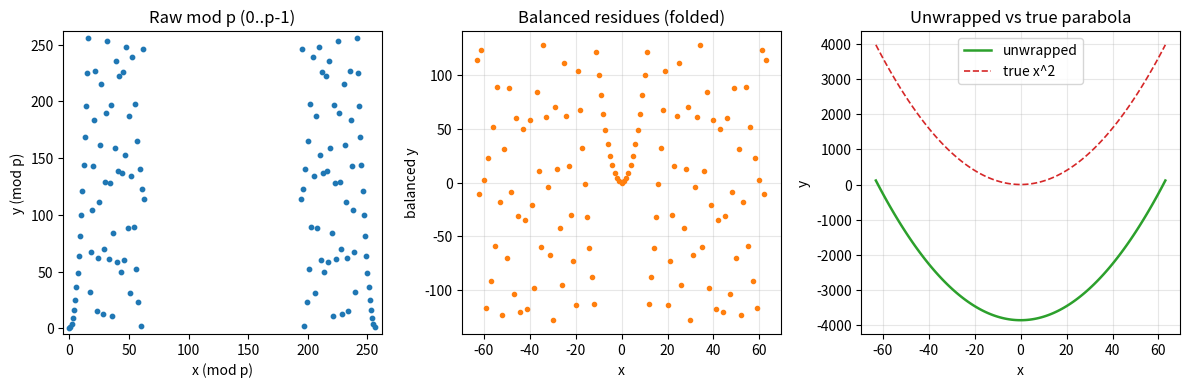

Write the Python code that produced this figure.
# file: plot_mod_parabola.py
import numpy as np
import matplotlib.pyplot as plt

def bal_mod(y, p):
    """Map y mod p into the balanced range [-(p-1)//2, (p-1)//2]."""
    r = y % p
    half = (p - 1) // 2
    return r - p if r > half else r

def unwrap_parabola(p, x_grid):
    """
    Phase-unwrap the modular outputs r_i = bal_mod(x_i^2, p) so that
    successive differences are chosen with minimal jump (±p adjustment).
    """
    r = np.array([bal_mod(x * x, p) for x in x_grid], dtype=int)
    Y = [int(r[0])]
    halfp = p / 2
    for i in range(1, len(r)):
        d = int(r[i] - r[i - 1])
        if d > halfp:
            d -= p
        elif d < -halfp:
            d += p
        Y.append(Y[-1] + d)
    return np.array(Y, dtype=int)

def main():
    p = 257
    # With step = 1, unwrapping is exact while |2x+1| < p/2.
    # For p=257, choose |x| <= 63 to be safe.
    X = 63
    step = 1

    x = np.arange(-X, X + 1, step, dtype=int)

    # Raw modular values in 0..p-1
    y_mod = np.array([(xi * xi) % p for xi in x], dtype=int)

    # Balanced residues in [-(p-1)//2, (p-1)//2]
    y_bal = np.array([bal_mod(int(yi), p) for yi in y_mod], dtype=int)

    # Unwrapped sequence (recovers x^2 exactly on this range)
    y_unwrap = unwrap_parabola(p, x)

    # True parabola for reference
    y_true = x * x

    # Plot
    fig, axs = plt.subplots(1, 3, figsize=(12, 4), dpi=150)

    axs[0].scatter(x % p, y_mod, s=10, color='tab:blue')
    axs[0].set_title('Raw mod p (0..p-1)')
    axs[0].set_xlim(-5, p + 5); axs[0].set_ylim(-5, p + 5)
    axs[0].set_xlabel('x (mod p)'); axs[0].set_ylabel('y (mod p)')

    axs[1].plot(x, y_bal, '.', ms=6, color='tab:orange')
    axs[1].set_title('Balanced residues (folded)')
    axs[1].grid(True, alpha=0.3)
    axs[1].set_xlabel('x'); axs[1].set_ylabel('balanced y')

    axs[2].plot(x, y_unwrap, '-', lw=1.8, label='unwrapped', color='tab:green')
    axs[2].plot(x, y_true, '--', lw=1.2, label='true x^2', color='tab:red')
    axs[2].set_title('Unwrapped vs true parabola')
    axs[2].legend()
    axs[2].grid(True, alpha=0.3)
    axs[2].set_xlabel('x'); axs[2].set_ylabel('y')

    plt.tight_layout()
    plt.show()

if __name__ == '__main__':
    main()
